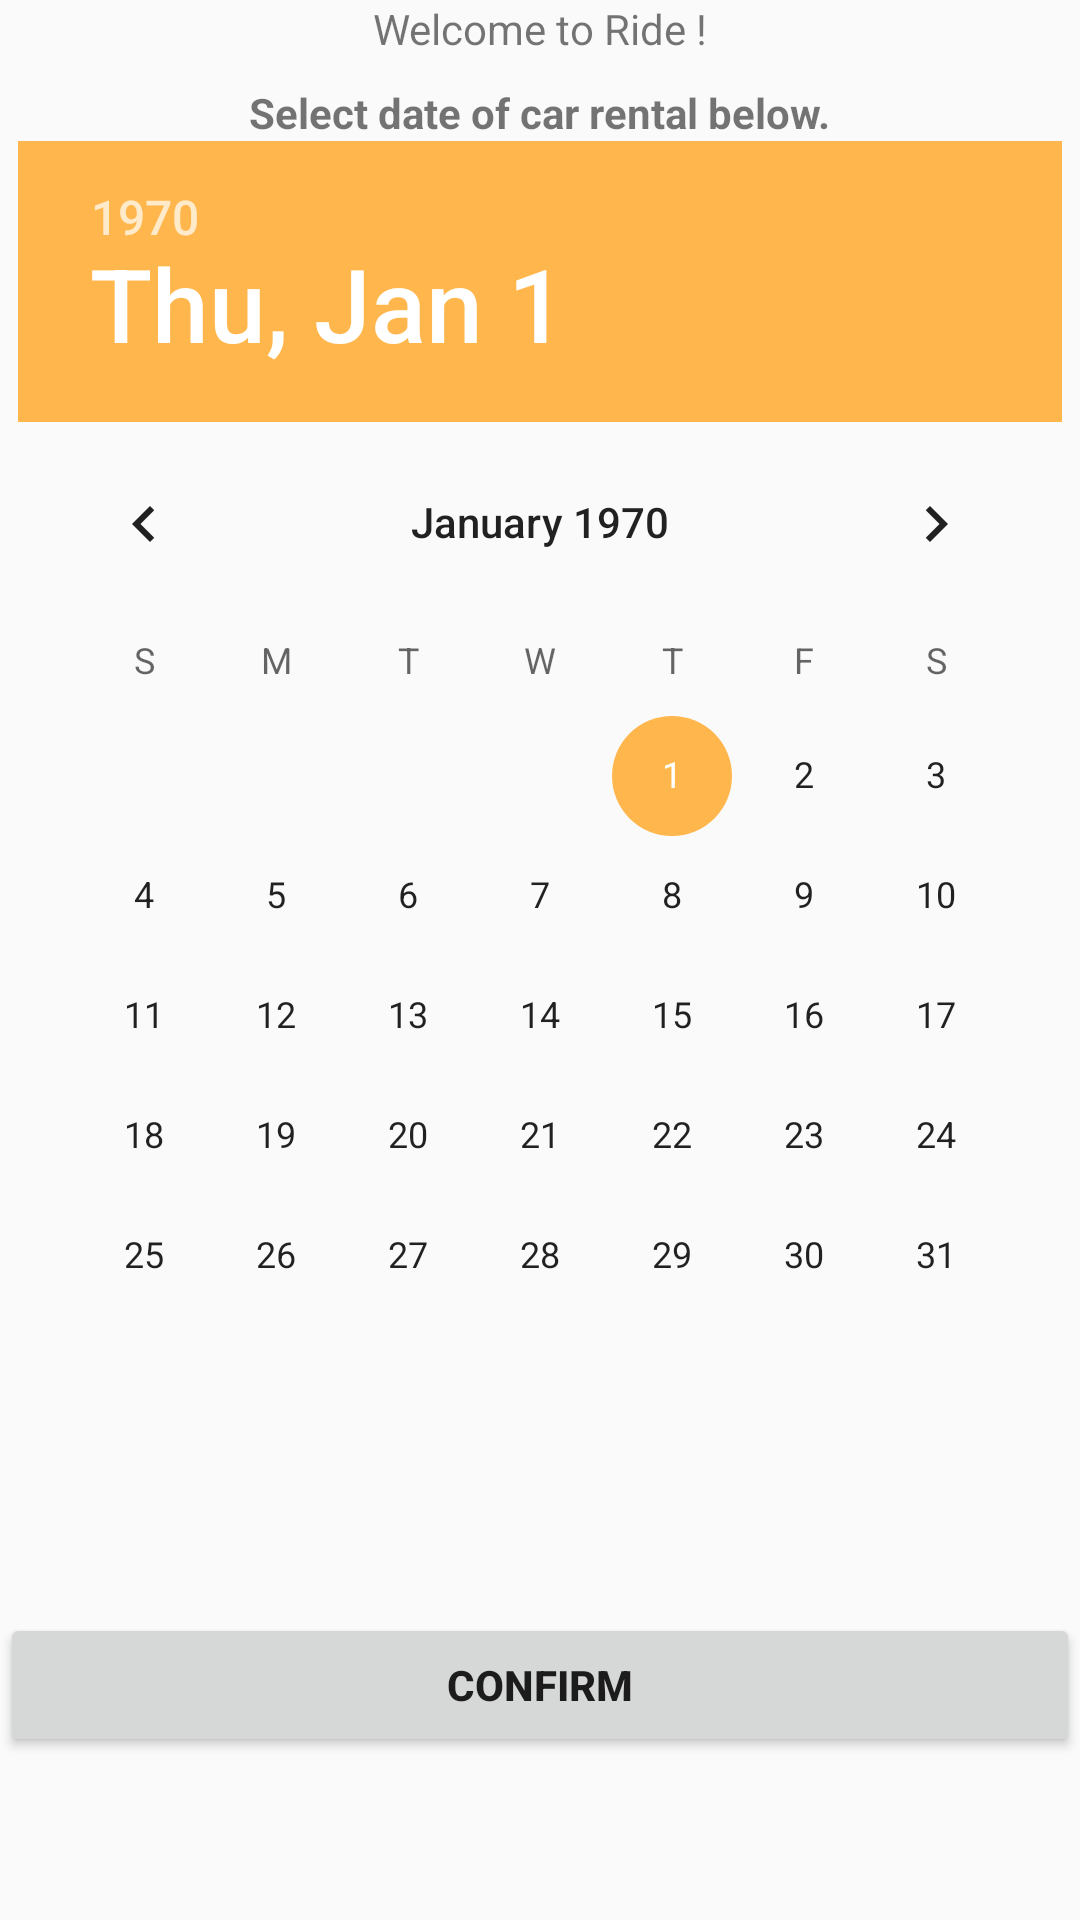

Write the Android layout XML for this screen, with the resource values it uses.
<!-- AndroidManifest.xml: application theme AppTheme -->
<!-- res/layout/activity_main_fragment.xml -->
<?xml version="1.0" encoding="utf-8"?>
<FrameLayout
    xmlns:android="http://schemas.android.com/apk/res/android"
    android:id="@+id/fragment_container"
    android:layout_width="match_parent"
    android:layout_height="match_parent"
    >
<LinearLayout
    android:layout_width="match_parent"
    android:layout_height="match_parent"
    android:orientation="vertical"
    android:baselineAligned="false"
    android:weightSum="1">

    <TextView
        android:id="@+id/welcomeText"
        android:layout_width="wrap_content"
        android:layout_height="wrap_content"
        android:layout_gravity="center_horizontal"
        android:gravity="top"
        android:text="@string/welcome"/>

    <TextView
        android:id="@+id/instruction"
        android:layout_width="wrap_content"
        android:layout_height="28dp"
        android:layout_gravity="center_horizontal"
        android:gravity="bottom"
        android:text="@string/instructions"
        android:textStyle="bold"/>

    <DatePicker
        android:id="@+id/datePicker"
        android:layout_width="wrap_content"
        android:layout_height="381dp"
        android:layout_gravity="center"
        android:layout_weight="0.67"/>

    <Button
        android:id="@+id/confirm1"
        android:layout_width="match_parent"
        android:layout_height="wrap_content"
        android:layout_gravity="bottom"
        android:elevation="11dp"
        android:gravity="center"
        android:text="@string/confirm"
        android:textAlignment="center"
        android:textStyle="bold"/>



</LinearLayout>
</FrameLayout>
<!-- resources referenced by this layout -->
<resources>
  <string name="confirm">CONFIRM</string>
  <string name="instructions">Select date of car rental below.</string>
  <string name="welcome">Welcome to Ride !</string>
  <style name="AppTheme" parent="Theme.AppCompat.Light.DarkActionBar">
          
  
  
  
          <item name="colorPrimary">#673AB7</item>
          <item name="colorPrimaryDark">#4A148C</item>
          <item name="colorAccent">#FFB74D</item>
  
  
  
      </style>
</resources>
